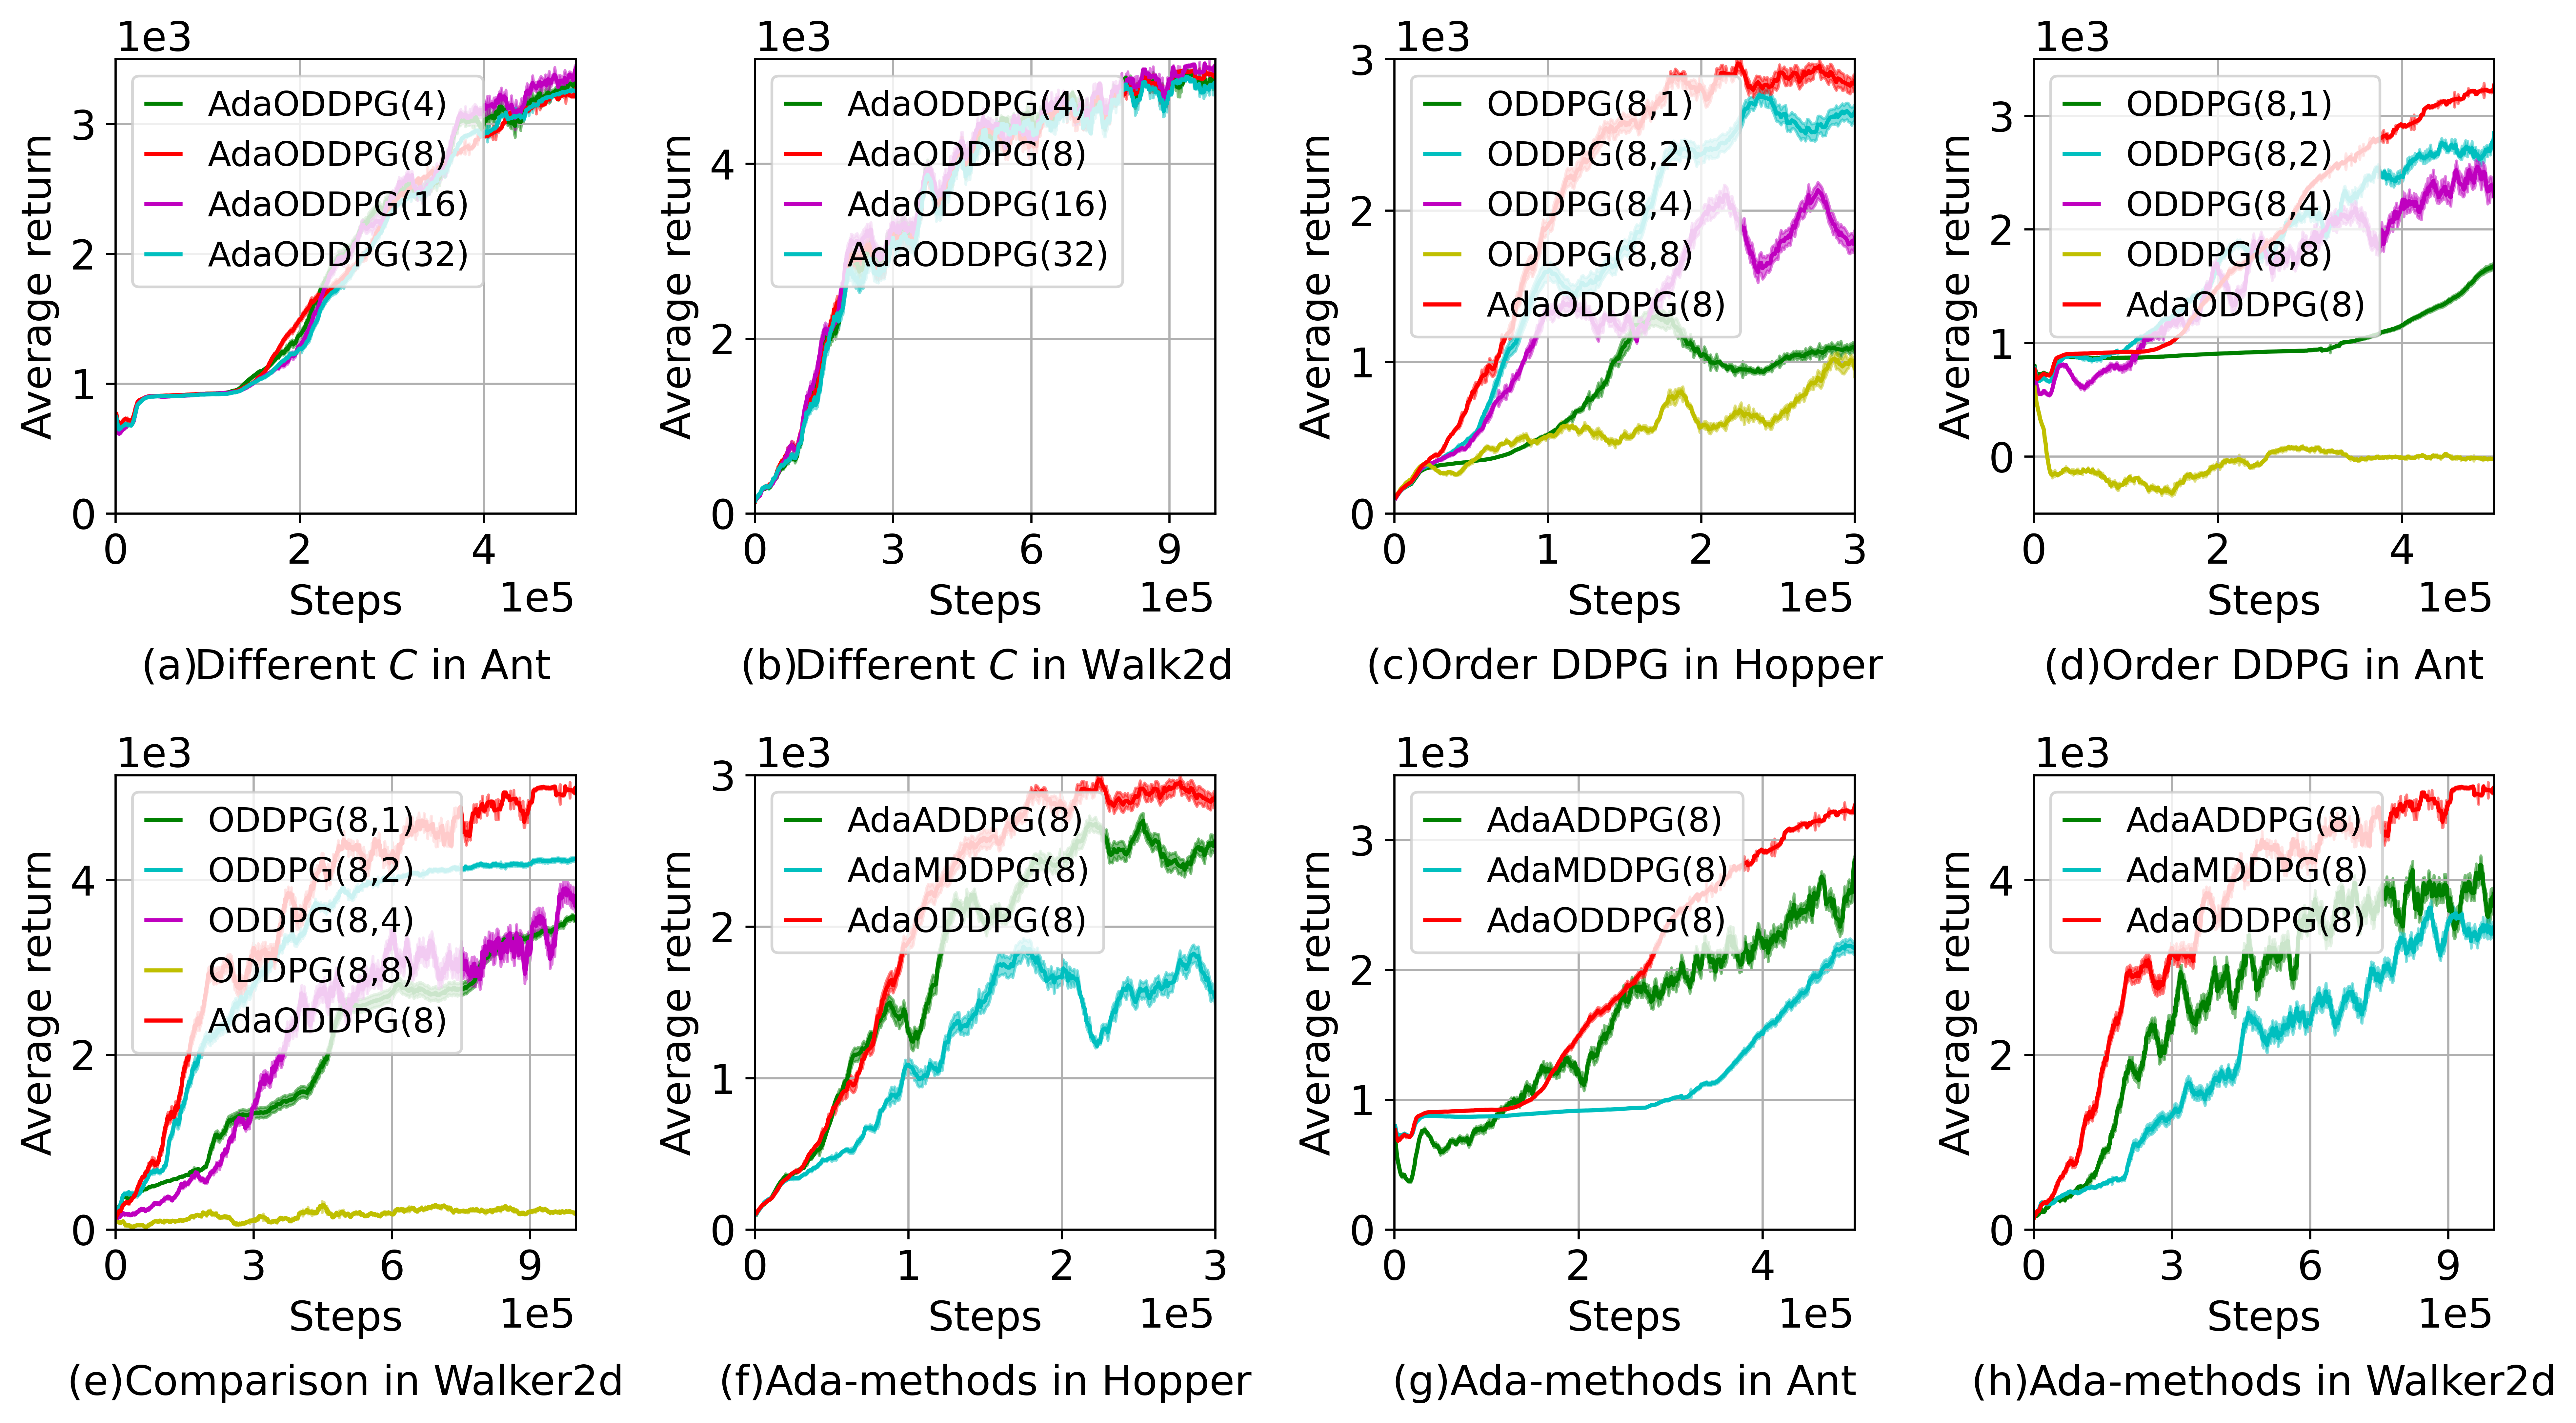

Reproduce this figure in Python.
import os
import math
import numpy as np
import matplotlib.pyplot as plt
from matplotlib.pyplot import MultipleLocator
import pandas as pd

exp_idx = 0
units = dict()
def get_dataset(algo_path, base_path):
    global exp_idx
    global units

    dataset = {}
    for key in algo_path.keys():
        complete_path = os.path.join(base_path, algo_path[key])
        temp_data = []
        for root, _, files in os.walk(complete_path):
            if 'progress.txt' in files:
                data = pd.read_table(os.path.join(root, 'progress.txt'))

                condition = key
                exp_idx += 1
                if condition not in units:
                    units[condition] = 0
                unit = units[condition]
                units[condition] += 1

                performance = 'AverageTestEpRet' if 'AverageTestEpRet' in data else 'AverageEpRet'
                data.insert(len(data.columns), 'Unit', unit)
                data.insert(len(data.columns), 'Condition', condition)
                if performance in data:
                    data.insert(len(data.columns), 'Performance', data[performance])
                temp_data.append(data)
        dataset[key] = temp_data
    exp_idx = 0
    units = dict()
    return dataset


def figure(dataset_Ant_adaorder, dataset_Walker2d_adaorder, dataset_Hopper_order, dataset_Ant_order,
           dataset_Walker2d_order, dataset_Hopper_diffs, dataset_Ant_diffs, dataset_Walker2d_diffs):
    fig = plt.figure(figsize=(13, 7))
    # [左, 下, 宽, 高] 规定的矩形区域 （全部是0~1之间的数，表示比例）
    rect1 = [0.05, 0.65, 0.18, 0.33]
    rect2 = [0.3, 0.65, 0.18, 0.33]
    rect3 = [0.55, 0.65, 0.18, 0.33]
    rect4 = [0.8, 0.65, 0.18, 0.33]
    rect5 = [0.05, 0.13, 0.18, 0.33]
    rect6 = [0.3, 0.13, 0.18, 0.33]
    rect7 = [0.55, 0.13, 0.18, 0.33]
    rect8 = [0.8, 0.13, 0.18, 0.33]
    ax1 = plt.axes(rect1)
    ax2 = plt.axes(rect2)
    ax3 = plt.axes(rect3)
    ax4 = plt.axes(rect4)
    ax5 = plt.axes(rect5)
    ax6 = plt.axes(rect6)
    ax7 = plt.axes(rect7)
    ax8 = plt.axes(rect8)

    color_adaorder = {
        'AdaODDPG(4)': 'green',
        'AdaODDPG(8)': 'red',
        'AdaODDPG(16)': 'm',
        'AdaODDPG(32)': 'c',
    }

    print("Ant_adao")
    for key in dataset_Ant_adaorder.keys():
        data_list = dataset_Ant_adaorder[key]
        data_combined = pd.concat(data_list, ignore_index=True)
        grouped = data_combined.groupby("TotalEnvInteracts")["Performance"]
        mean_raw = grouped.mean()
        std_raw = grouped.std() * 0.05
        xx = mean_raw.index
        y = np.ones(20)
        x_raw = mean_raw.values
        z = np.ones(len(x_raw))
        smoothed_mean = np.convolve(x_raw, y, 'same') / np.convolve(z, y, 'same')
        ax1.plot(xx, smoothed_mean, linewidth=1.5, label=f"{key}", color=color_adaorder[key])
        print(smoothed_mean[-1])
        ax1.fill_between(xx, smoothed_mean - std_raw.values, smoothed_mean + std_raw.values, color=color_adaorder[key],
                         alpha=0.5)
    ax1.set_ylabel("Average return", fontsize=15)
    ax1.set_xlabel("Steps", fontsize=15)
    ax1.set_xlim(0, 5e5)
    ax1.set_ylim(0, 3500)
    ax1.tick_params(labelsize=15)
    xx = MultipleLocator(2e5)
    ax1.xaxis.set_major_locator(xx)
    yy = MultipleLocator(1000)
    ax1.yaxis.set_major_locator(yy)
    ax1.yaxis.get_major_formatter().set_powerlimits((1, 3))
    ax1.yaxis.get_offset_text().set_fontsize(15)
    ax1.xaxis.set_major_locator(xx)
    ax1.xaxis.get_major_formatter().set_powerlimits((5, 5))
    ax1.xaxis.get_offset_text().set_fontsize(15)
    ax1.set_title(label=r'(a)Different $C$ in Ant', fontsize=15, y=-0.4)
    ax1.grid()
    ax1.legend(fontsize=12.5, loc="upper left", handlelength=1)

    print("Walker2d_adaorder")
    for key in dataset_Walker2d_adaorder.keys():
        data_list = dataset_Walker2d_adaorder[key]
        data_combined = pd.concat(data_list, ignore_index=True)
        grouped = data_combined.groupby("TotalEnvInteracts")["Performance"]
        mean_raw = grouped.mean()
        std_raw = grouped.std() * 0.05
        xx = mean_raw.index
        y = np.ones(20)
        x_raw = mean_raw.values
        z = np.ones(len(x_raw))
        smoothed_mean = np.convolve(x_raw, y, 'same') / np.convolve(z, y, 'same')
        ax2.plot(xx, smoothed_mean, linewidth=1.5, label=f"{key}", color=color_adaorder[key])
        print(smoothed_mean[-1])
        ax2.fill_between(xx, smoothed_mean - std_raw.values, smoothed_mean + std_raw.values, color=color_adaorder[key],
                         alpha=0.5)
    ax2.set_ylabel("Average return", fontsize=15)
    ax2.set_xlabel("Steps", fontsize=15)
    ax2.set_xlim(0, 1e6)
    ax2.set_ylim(0, 5200)
    ax2.tick_params(labelsize=15)
    xx = MultipleLocator(3e5)
    ax2.xaxis.set_major_locator(xx)
    yy = MultipleLocator(2000)
    ax2.yaxis.set_major_locator(yy)
    ax2.yaxis.get_major_formatter().set_powerlimits((1, 3))
    ax2.yaxis.get_offset_text().set_fontsize(15)
    ax2.xaxis.set_major_locator(xx)
    ax2.xaxis.get_major_formatter().set_powerlimits((5, 5))
    ax2.xaxis.get_offset_text().set_fontsize(15)
    ax2.set_title(label=r'(b)Different $C$ in Walk2d', fontsize=15, y=-0.4)
    ax2.grid()
    ax2.legend(fontsize=12.5, loc="upper left", handlelength=1)


    color_order = {
        'ODDPG(8,1)': 'green',
        'ODDPG(8,2)': 'c',
        'ODDPG(8,4)': 'm',
        'ODDPG(8,8)': 'y',
        'AdaODDPG(8)': 'red'
    }

    print("Hopper_order")
    for key in dataset_Hopper_order.keys():
        data_list = dataset_Hopper_order[key]
        data_combined = pd.concat(data_list, ignore_index=True)
        grouped = data_combined.groupby("TotalEnvInteracts")["Performance"]
        mean_raw = grouped.mean()
        std_raw = grouped.std() * 0.05
        xx = mean_raw.index
        y = np.ones(20)
        x_raw = mean_raw.values
        z = np.ones(len(x_raw))
        smoothed_mean = np.convolve(x_raw, y, 'same') / np.convolve(z, y, 'same')
        ax3.plot(xx, smoothed_mean, linewidth=1.5, label=f"{key}", color=color_order[key])
        print(smoothed_mean[-1])
        ax3.fill_between(xx, smoothed_mean - std_raw.values, smoothed_mean + std_raw.values, color=color_order[key],
                         alpha=0.5)
    ax3.set_ylabel("Average return", fontsize=15)
    ax3.set_xlabel("Steps", fontsize=15)
    ax3.set_xlim(0, 3e5)
    ax3.set_ylim(0, 3000)
    ax3.tick_params(labelsize=15)
    xx = MultipleLocator(1e5)
    ax3.xaxis.set_major_locator(xx)
    yy = MultipleLocator(1000)
    ax3.yaxis.set_major_locator(yy)
    ax3.yaxis.get_major_formatter().set_powerlimits((1, 3))
    ax3.yaxis.get_offset_text().set_fontsize(15)
    ax3.xaxis.set_major_locator(xx)
    ax3.xaxis.get_major_formatter().set_powerlimits((5, 5))
    ax3.xaxis.get_offset_text().set_fontsize(15)
    ax3.set_title(label=r'(c)Order DDPG in Hopper', fontsize=15, y=-0.4)
    ax3.grid()
    ax3.legend(fontsize=12.5, loc="upper left", handlelength=1)

    print("Ant_order")
    for key in dataset_Ant_order.keys():
        data_list = dataset_Ant_order[key]
        data_combined = pd.concat(data_list, ignore_index=True)
        grouped = data_combined.groupby("TotalEnvInteracts")["Performance"]
        mean_raw = grouped.mean()
        std_raw = grouped.std() * 0.05
        xx = mean_raw.index
        y = np.ones(20)
        x_raw = mean_raw.values
        z = np.ones(len(x_raw))
        smoothed_mean = np.convolve(x_raw, y, 'same') / np.convolve(z, y, 'same')
        ax4.plot(xx, smoothed_mean, linewidth=1.5, label=f"{key}", color=color_order[key])
        print(smoothed_mean[-1])
        ax4.fill_between(xx, smoothed_mean - std_raw.values, smoothed_mean + std_raw.values, color=color_order[key],
                         alpha=0.5)
    ax4.set_ylabel("Average return", fontsize=15)
    ax4.set_xlabel("Steps", fontsize=15)
    ax4.set_xlim(0, 5e5)
    ax4.set_ylim(-500, 3500)
    ax4.tick_params(labelsize=15)
    xx = MultipleLocator(2e5)
    ax4.xaxis.set_major_locator(xx)
    yy = MultipleLocator(1000)
    ax4.yaxis.set_major_locator(yy)
    ax4.yaxis.get_major_formatter().set_powerlimits((1, 3))
    ax4.yaxis.get_offset_text().set_fontsize(15)
    ax4.xaxis.set_major_locator(xx)
    ax4.xaxis.get_major_formatter().set_powerlimits((5, 5))
    ax4.xaxis.get_offset_text().set_fontsize(15)
    ax4.set_title(label=r'(d)Order DDPG in Ant', fontsize=15, y=-0.4)
    ax4.grid()
    ax4.legend(fontsize=12.5, loc="upper left", handlelength=1)

    print("Walker2d_order")
    for key in dataset_Walker2d_order.keys():
        data_list = dataset_Walker2d_order[key]
        data_combined = pd.concat(data_list, ignore_index=True)
        grouped = data_combined.groupby("TotalEnvInteracts")["Performance"]
        mean_raw = grouped.mean()
        std_raw = grouped.std() * 0.05
        xx = mean_raw.index
        y = np.ones(20)
        x_raw = mean_raw.values
        z = np.ones(len(x_raw))
        smoothed_mean = np.convolve(x_raw, y, 'same') / np.convolve(z, y, 'same')
        ax5.plot(xx, smoothed_mean, linewidth=1.5, label=f"{key}", color=color_order[key])
        print(smoothed_mean[-1])
        ax5.fill_between(xx, smoothed_mean - std_raw.values, smoothed_mean + std_raw.values, color=color_order[key],
                         alpha=0.5)
    ax5.set_ylabel("Average return", fontsize=15)
    ax5.set_xlabel("Steps", fontsize=15)
    ax5.set_xlim(0, 1e6)
    ax5.set_ylim(0, 5200)
    ax5.tick_params(labelsize=15)
    xx = MultipleLocator(3e5)
    ax5.xaxis.set_major_locator(xx)
    yy = MultipleLocator(2000)
    ax5.yaxis.set_major_locator(yy)
    ax5.yaxis.get_major_formatter().set_powerlimits((1, 3))
    ax5.yaxis.get_offset_text().set_fontsize(15)
    ax5.xaxis.set_major_locator(xx)
    ax5.xaxis.get_major_formatter().set_powerlimits((5, 5))
    ax5.xaxis.get_offset_text().set_fontsize(15)
    ax5.set_title(label=r'(e)Comparison in Walker2d', fontsize=15, y=-0.4)
    ax5.grid()
    ax5.legend(fontsize=12.5, loc="upper left", handlelength=1)



    color_operation= {
        'AdaADDPG(8)': 'green',
        'AdaMDDPG(8)': 'c',
        'AdaODDPG(8)': 'red'
    }

    print("Hopper_diff")
    for key in dataset_Hopper_diffs.keys():
        data_list = dataset_Hopper_diffs[key]
        data_combined = pd.concat(data_list, ignore_index=True)
        grouped = data_combined.groupby("TotalEnvInteracts")["Performance"]
        mean_raw = grouped.mean()
        std_raw = grouped.std() * 0.05
        xx = mean_raw.index
        y = np.ones(20)
        x_raw = mean_raw.values
        z = np.ones(len(x_raw))
        smoothed_mean = np.convolve(x_raw, y, 'same') / np.convolve(z, y, 'same')
        ax6.plot(xx, smoothed_mean, linewidth=1.5, label=f"{key}", color=color_operation[key])
        print(smoothed_mean[-1])
        ax6.fill_between(xx, smoothed_mean - std_raw.values, smoothed_mean + std_raw.values, color=color_operation[key],
                         alpha=0.5)
    ax6.set_ylabel("Average return", fontsize=15)
    ax6.set_xlabel("Steps", fontsize=15)
    ax6.set_xlim(0, 3e5)
    ax6.set_ylim(0, 3000)
    ax6.tick_params(labelsize=15)
    xx = MultipleLocator(1e5)
    ax6.xaxis.set_major_locator(xx)
    yy = MultipleLocator(1000)
    ax6.yaxis.set_major_locator(yy)
    ax6.yaxis.get_major_formatter().set_powerlimits((1, 3))
    ax6.yaxis.get_offset_text().set_fontsize(15)
    ax6.xaxis.set_major_locator(xx)
    ax6.xaxis.get_major_formatter().set_powerlimits((5, 5))
    ax6.xaxis.get_offset_text().set_fontsize(15)
    ax6.set_title(label=r'(f)Ada-methods in Hopper', fontsize=15, y=-0.4)
    ax6.grid()
    ax6.legend(fontsize=12.5, loc="upper left", handlelength=1)

    print("Ant_diff")
    for key in dataset_Ant_diffs.keys():
        data_list = dataset_Ant_diffs[key]
        data_combined = pd.concat(data_list, ignore_index=True)
        grouped = data_combined.groupby("TotalEnvInteracts")["Performance"]
        mean_raw = grouped.mean()
        std_raw = grouped.std() * 0.05
        xx = mean_raw.index
        y = np.ones(20)
        x_raw = mean_raw.values
        z = np.ones(len(x_raw))
        smoothed_mean = np.convolve(x_raw, y, 'same') / np.convolve(z, y, 'same')
        ax7.plot(xx, smoothed_mean, linewidth=1.5, label=f"{key}", color=color_operation[key])
        print(smoothed_mean[-1])
        ax7.fill_between(xx, smoothed_mean - std_raw.values, smoothed_mean + std_raw.values, color=color_operation[key],
                         alpha=0.5)
    ax7.set_ylabel("Average return", fontsize=15)
    ax7.set_xlabel("Steps", fontsize=15)
    ax7.set_xlim(0, 5e5)
    ax7.set_ylim(0, 3500)
    ax7.tick_params(labelsize=15)
    xx = MultipleLocator(2e5)
    ax7.xaxis.set_major_locator(xx)
    yy = MultipleLocator(1000)
    ax7.yaxis.set_major_locator(yy)
    ax7.yaxis.get_major_formatter().set_powerlimits((1, 3))
    ax7.yaxis.get_offset_text().set_fontsize(15)
    ax7.xaxis.set_major_locator(xx)
    ax7.xaxis.get_major_formatter().set_powerlimits((5, 5))
    ax7.xaxis.get_offset_text().set_fontsize(15)
    ax7.set_title(label=r'(g)Ada-methods in Ant', fontsize=15, y=-0.4)
    ax7.grid()
    ax7.legend(fontsize=12.5, loc="upper left", handlelength=1)

    print("Walker2d_diffs")
    for key in dataset_Walker2d_diffs.keys():
        data_list = dataset_Walker2d_diffs[key]
        data_combined = pd.concat(data_list, ignore_index=True)
        grouped = data_combined.groupby("TotalEnvInteracts")["Performance"]
        mean_raw = grouped.mean()
        std_raw = grouped.std() * 0.05
        xx = mean_raw.index
        y = np.ones(20)
        x_raw = mean_raw.values
        z = np.ones(len(x_raw))
        smoothed_mean = np.convolve(x_raw, y, 'same') / np.convolve(z, y, 'same')
        ax8.plot(xx, smoothed_mean, linewidth=1.5, label=f"{key}", color=color_operation[key])
        print(smoothed_mean[-1])
        ax8.fill_between(xx, smoothed_mean - std_raw.values, smoothed_mean + std_raw.values, color=color_operation[key],
                         alpha=0.5)
    ax8.set_ylabel("Average return", fontsize=15)
    ax8.set_xlabel("Steps", fontsize=15)
    ax8.set_xlim(0, 1e6)
    ax8.set_ylim(0, 5200)
    ax8.tick_params(labelsize=15)
    xx = MultipleLocator(3e5)
    ax8.xaxis.set_major_locator(xx)
    yy = MultipleLocator(2000)
    ax8.yaxis.set_major_locator(yy)
    ax8.yaxis.get_major_formatter().set_powerlimits((1, 3))
    ax8.yaxis.get_offset_text().set_fontsize(15)
    ax8.xaxis.set_major_locator(xx)
    ax8.xaxis.get_major_formatter().set_powerlimits((5, 5))
    ax8.xaxis.get_offset_text().set_fontsize(15)
    ax8.set_title(label=r'(h)Ada-methods in Walker2d', fontsize=15, y=-0.4)
    ax8.grid()
    ax8.legend(fontsize=12.5, loc="upper left", handlelength=1)


    plt.savefig("./SuppleContinualQ.png", dpi=600, bbox_inches='tight', format='png')
    plt.show()



if __name__ == "__main__":
    base_path_Ant_adaorder = '../data/Ant'
    algo_path_Ant_adaorder = {
        'AdaODDPG(4)': 'Ant-v2_adaorder_C4',
        'AdaODDPG(8)': 'Ant-v2_adaorder_C8',
        'AdaODDPG(16)': 'Ant-v2_adaorder_C16',
        'AdaODDPG(32)': 'Ant-v2_adaorder_C32',
    }
    dataset_Ant_adaorder = {}
    dataset_Ant_adaorder.update(get_dataset(algo_path_Ant_adaorder, base_path_Ant_adaorder))

    base_path_Walker2d_adaorder = '../data/Walker2d'
    algo_path_Walker2d_adaorder = {
        'AdaODDPG(4)': 'Walker2d-v2_adaorder_C4',
        'AdaODDPG(8)': 'Walker2d-v2_adaorder_C8',
        'AdaODDPG(16)': 'Walker2d-v2_adaorder_C16',
        'AdaODDPG(32)': 'Walker2d-v2_adaorder_C32',
    }
    dataset_Walker2d_adaorder = {}
    dataset_Walker2d_adaorder.update(get_dataset(algo_path_Walker2d_adaorder, base_path_Walker2d_adaorder))

    base_path_Hopper_order = '../data/Hopper'
    algo_path_Hopper_order = {
        'ODDPG(8,1)': 'Hopper-v2_maxmin_N8',
        'ODDPG(8,2)': 'Hopper-v2_order_N8_O2',
        'ODDPG(8,4)': 'Hopper-v2_order_N8_O4',
        'ODDPG(8,8)': 'Hopper-v2_order_N8_O8',
        'AdaODDPG(8)': 'Hopper-v2_adaorder_C8',
    }
    dataset_Hopper_order = {}
    dataset_Hopper_order.update(get_dataset(algo_path_Hopper_order, base_path_Hopper_order))

    base_path_Ant_order = '../data/Ant'
    algo_path_Ant_order = {
        'ODDPG(8,1)': 'Ant-v2_maxmin_N8',
        'ODDPG(8,2)': 'Ant-v2_order_N8_O2',
        'ODDPG(8,4)': 'Ant-v2_order_N8_O4',
        'ODDPG(8,8)': 'Ant-v2_order_N8_O8',
        'AdaODDPG(8)': 'Ant-v2_adaorder_C8',
    }
    dataset_Ant_order = {}
    dataset_Ant_order.update(get_dataset(algo_path_Ant_order, base_path_Ant_order))

    base_path_Walker2d_order = '../data/Walker2d'
    algo_path_Walker2d_order = {
        'ODDPG(8,1)': 'Walker2d-v2_maxmin_N8',
        'ODDPG(8,2)': 'Walker2d-v2_order_N8_O2',
        'ODDPG(8,4)': 'Walker2d-v2_order_N8_O4',
        'ODDPG(8,8)': 'Walker2d-v2_order_N8_O8',
        'AdaODDPG(8)': 'Walker2d-v2_adaorder_C8',
    }
    dataset_Walker2d_order = {}
    dataset_Walker2d_order.update(get_dataset(algo_path_Walker2d_order, base_path_Walker2d_order))

    base_path_Hopper_diffs = '../data/Hopper'
    algo_path_Hopper_diffs = {
        'AdaADDPG(8)': 'Hopper-v2_adaaverage_C8',
        'AdaMDDPG(8)': 'Hopper-v2_adamin_C8',
        'AdaODDPG(8)': 'Hopper-v2_adaorder_C8'
    }
    dataset_Hopper_diffs = {}
    dataset_Hopper_diffs.update(get_dataset(algo_path_Hopper_diffs, base_path_Hopper_diffs))

    base_path_Ant_diffs = '../data/Ant'
    algo_path_Ant_diffs = {
        'AdaADDPG(8)': 'Ant-v2_adaaverage_C8',
        'AdaMDDPG(8)': 'Ant-v2_adamin_C8',
        'AdaODDPG(8)': 'Ant-v2_adaorder_C8',
    }
    dataset_Ant_diffs = {}
    dataset_Ant_diffs.update(get_dataset(algo_path_Ant_diffs, base_path_Ant_diffs))

    base_path_Walker2d_diffs = '../data/Walker2d'
    algo_path_Walker2d_diffs = {
        'AdaADDPG(8)': 'Walker2d-v2_adaaverage_C8',
        'AdaMDDPG(8)': 'Walker2d-v2_adamin_C8',
        'AdaODDPG(8)': 'Walker2d-v2_adaorder_C8'
    }
    dataset_Walker2d_diffs = {}
    dataset_Walker2d_diffs.update(get_dataset(algo_path_Walker2d_diffs, base_path_Walker2d_diffs))

    figure(dataset_Ant_adaorder, dataset_Walker2d_adaorder, dataset_Hopper_order, dataset_Ant_order,
           dataset_Walker2d_order, dataset_Hopper_diffs, dataset_Ant_diffs, dataset_Walker2d_diffs)
